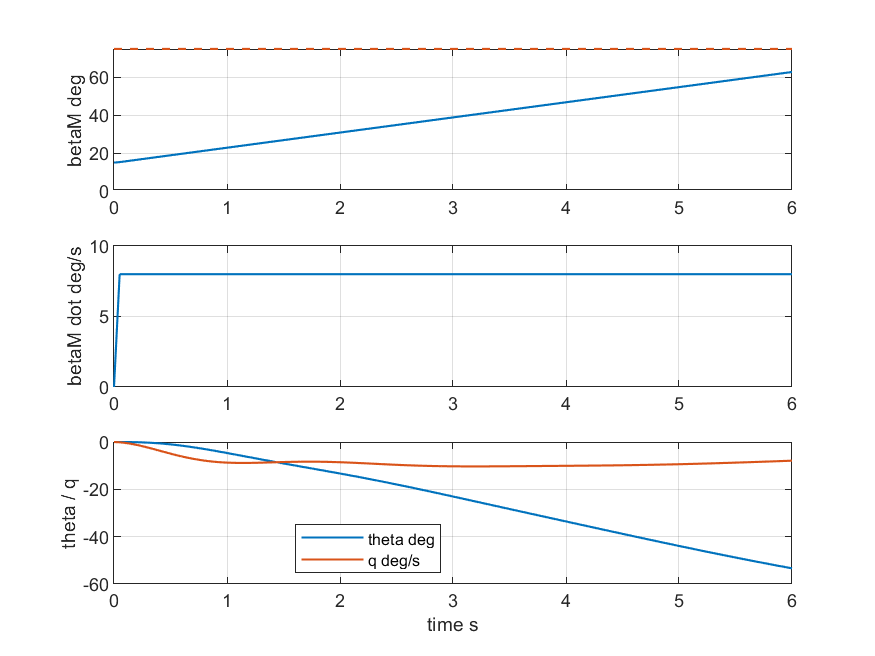

The data file committed next to this chart (first rows):
time_s, betaCommand_deg, betaM_deg, betaM_dot_deg_s, betaM_rate_state_deg_s, theta_deg, q_deg_s, u_m_s, w_m_s
0, 75, 15, 0, 0, 0, 0, 70, 0
0.05, 75, 15.26, 8, 9.167, -0.002626, -0.1283, 69.98, 0.3632
0.1, 75, 15.66, 8, 9.167, -0.01501, -0.3868, 69.96, 0.702
0.15, 75, 16.06, 8, 9.167, -0.04322, -0.7574, 69.94, 1.011
0.2, 75, 16.46, 8, 9.167, -0.09243, -1.221, 69.92, 1.287
0.25, 75, 16.86, 8, 9.167, -0.1669, -1.759, 69.9, 1.525
0.3, 75, 17.26, 8, 9.167, -0.2697, -2.352, 69.88, 1.725
0.35, 75, 17.66, 8, 9.167, -0.4033, -2.981, 69.87, 1.886
0.4, 75, 18.06, 8, 9.167, -0.5691, -3.628, 69.85, 2.008
0.45, 75, 18.46, 8, 9.167, -0.7675, -4.278, 69.83, 2.092
0.5, 75, 18.86, 8, 9.167, -0.9982, -4.915, 69.82, 2.142
0.55, 75, 19.26, 8, 9.167, -1.26, -5.526, 69.81, 2.159
0.6, 75, 19.66, 8, 9.167, -1.553, -6.099, 69.79, 2.149
0.65, 75, 20.06, 8, 9.167, -1.872, -6.626, 69.78, 2.115
0.7, 75, 20.46, 8, 9.167, -2.218, -7.098, 69.76, 2.064
0.75, 75, 20.86, 8, 9.167, -2.585, -7.513, 69.74, 1.999
0.8, 75, 21.26, 8, 9.167, -2.972, -7.868, 69.73, 1.924
0.85, 75, 21.66, 8, 9.167, -3.375, -8.164, 69.7, 1.844
0.9, 75, 22.06, 8, 9.167, -3.792, -8.401, 69.68, 1.761
0.95, 75, 22.46, 8, 9.167, -4.22, -8.583, 69.66, 1.68
1, 75, 22.86, 8, 9.167, -4.656, -8.714, 69.63, 1.602
1.05, 75, 23.26, 8, 9.167, -5.097, -8.799, 69.6, 1.532
1.1, 75, 23.66, 8, 9.167, -5.542, -8.843, 69.57, 1.469
1.15, 75, 24.06, 8, 9.167, -5.989, -8.853, 69.53, 1.417
1.2, 75, 24.46, 8, 9.167, -6.435, -8.835, 69.5, 1.376
1.25, 75, 24.86, 8, 9.167, -6.88, -8.795, 69.46, 1.347
1.3, 75, 25.26, 8, 9.167, -7.323, -8.739, 69.42, 1.33
1.35, 75, 25.66, 8, 9.167, -7.763, -8.672, 69.38, 1.325
1.4, 75, 26.06, 8, 9.167, -8.199, -8.601, 69.33, 1.331
1.45, 75, 26.46, 8, 9.167, -8.633, -8.53, 69.29, 1.349
1.5, 75, 26.86, 8, 9.167, -9.063, -8.464, 69.24, 1.376
1.55, 75, 27.26, 8, 9.167, -9.491, -8.408, 69.19, 1.412
1.6, 75, 27.66, 8, 9.167, -9.915, -8.363, 69.14, 1.456
1.65, 75, 28.06, 8, 9.167, -10.34, -8.331, 69.09, 1.507
1.7, 75, 28.46, 8, 9.167, -10.76, -8.314, 69.04, 1.562
1.75, 75, 28.86, 8, 9.167, -11.18, -8.313, 68.99, 1.621
1.8, 75, 29.26, 8, 9.167, -11.6, -8.329, 68.93, 1.682
1.85, 75, 29.66, 8, 9.167, -12.03, -8.361, 68.88, 1.745
1.9, 75, 30.06, 8, 9.167, -12.45, -8.41, 68.82, 1.807
1.95, 75, 30.46, 8, 9.167, -12.88, -8.474, 68.76, 1.868
2, 75, 30.86, 8, 9.167, -13.32, -8.551, 68.7, 1.928
2.05, 75, 31.26, 8, 9.167, -13.75, -8.639, 68.65, 1.984
2.1, 75, 31.66, 8, 9.167, -14.19, -8.737, 68.59, 2.038
2.15, 75, 32.06, 8, 9.167, -14.64, -8.844, 68.52, 2.087
2.2, 75, 32.46, 8, 9.167, -15.09, -8.955, 68.46, 2.133
2.25, 75, 32.86, 8, 9.167, -15.55, -9.071, 68.4, 2.174
2.3, 75, 33.26, 8, 9.167, -16.02, -9.188, 68.33, 2.21
2.35, 75, 33.66, 8, 9.167, -16.49, -9.304, 68.27, 2.242
2.4, 75, 34.06, 8, 9.167, -16.96, -9.42, 68.2, 2.269
2.45, 75, 34.46, 8, 9.167, -17.44, -9.532, 68.13, 2.293
2.5, 75, 34.86, 8, 9.167, -17.93, -9.64, 68.06, 2.313
2.55, 75, 35.26, 8, 9.167, -18.42, -9.741, 67.99, 2.329
2.6, 75, 35.66, 8, 9.167, -18.92, -9.835, 67.91, 2.342
2.65, 75, 36.06, 8, 9.167, -19.42, -9.92, 67.84, 2.353
2.7, 75, 36.46, 8, 9.167, -19.93, -9.996, 67.76, 2.361
2.75, 75, 36.86, 8, 9.167, -20.44, -10.06, 67.68, 2.367
2.8, 75, 37.26, 8, 9.167, -20.95, -10.12, 67.6, 2.373
2.85, 75, 37.66, 8, 9.167, -21.47, -10.17, 67.52, 2.377
2.9, 75, 38.06, 8, 9.167, -21.99, -10.22, 67.44, 2.38
2.95, 75, 38.46, 8, 9.167, -22.51, -10.25, 67.35, 2.384
... 61 more rows
